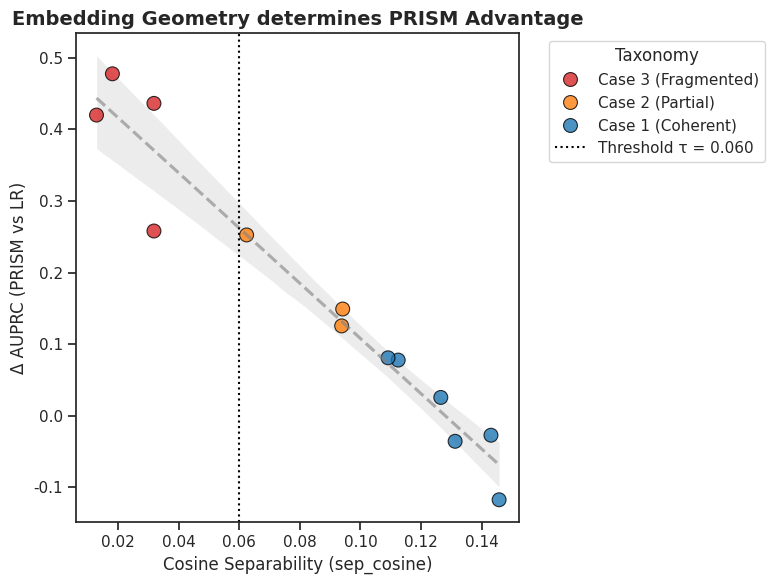
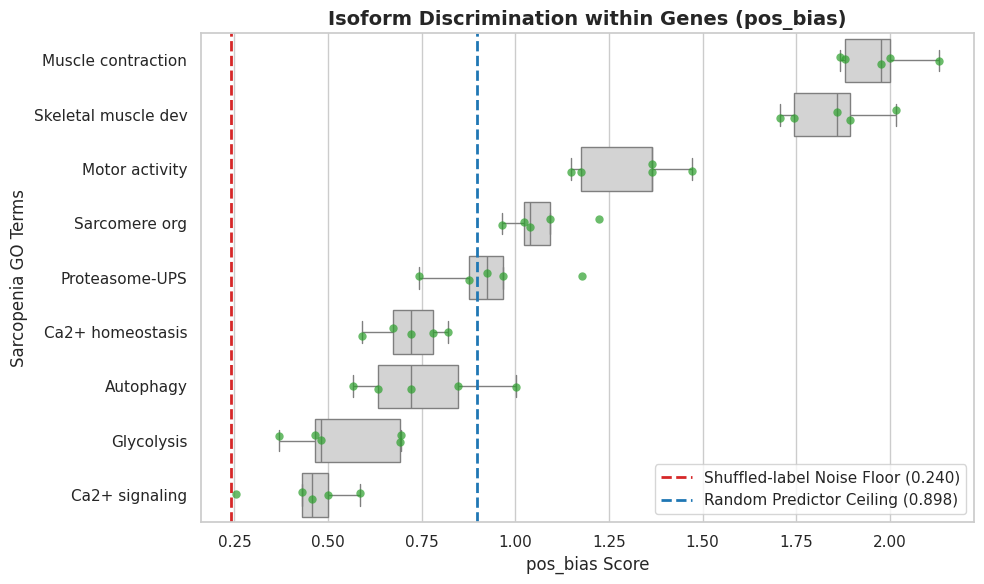
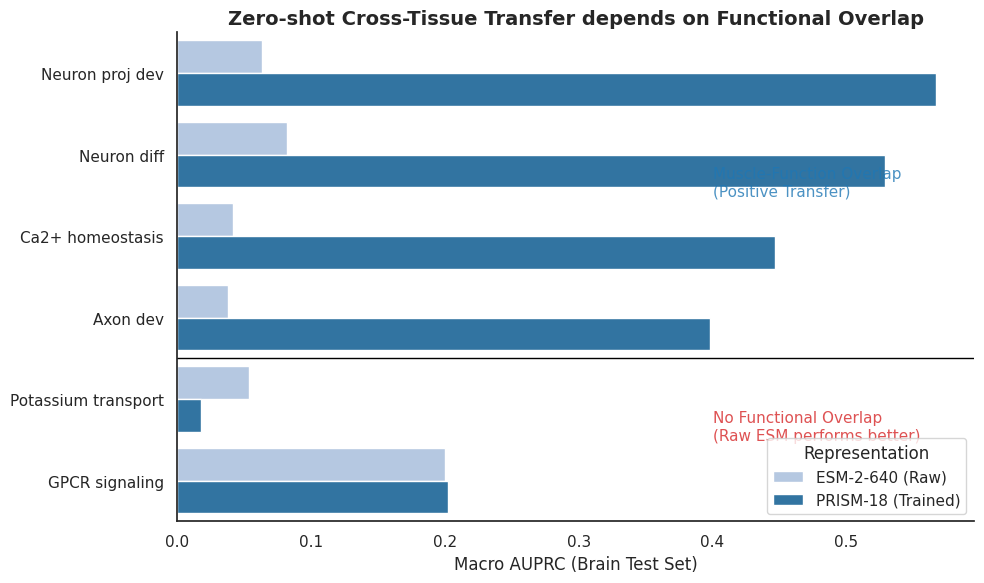
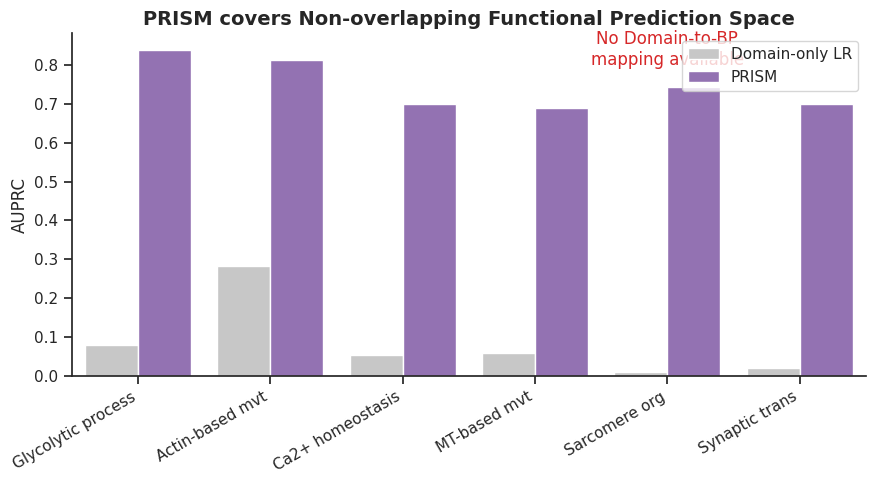
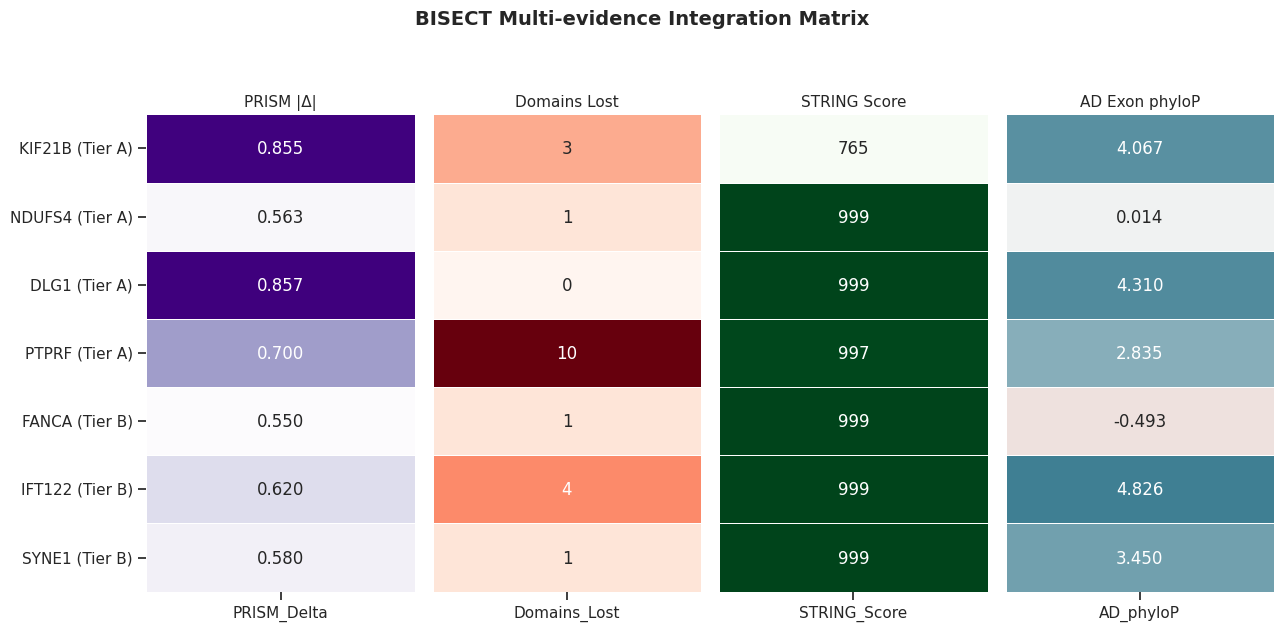

The script that saved these images, in order:
import numpy as np
import pandas as pd
import matplotlib.pyplot as plt
import seaborn as sns

def plot_fig1_geometry():
    """Figure 1: 임베딩 기하학적 구조와 모델 우위성 시각화"""
    np.random.seed(42)
    data_fig1 = pd.DataFrame({
        'sep_cosine': np.random.uniform(0.01, 0.15, 13)
    })
    data_fig1['delta_auprc'] = -3.5 * data_fig1['sep_cosine'] + 0.5 + np.random.normal(0, 0.05, 13)
    data_fig1['Case'] = pd.cut(data_fig1['sep_cosine'], 
                               bins=[0, 0.060, 0.100, 1], 
                               labels=['Case 3 (Fragmented)', 'Case 2 (Partial)', 'Case 1 (Coherent)'])

    plt.figure(figsize=(8, 6))
    sns.set_theme(style="ticks")

    sns.regplot(data=data_fig1, x='sep_cosine', y='delta_auprc', 
                scatter=False, color='grey', line_kws={'linestyle': '--', 'alpha': 0.6})
    sns.scatterplot(data=data_fig1, x='sep_cosine', y='delta_auprc', 
                    hue='Case', palette=['#d62728', '#ff7f0e', '#1f77b4'], 
                    s=100, edgecolor='black', alpha=0.8)

    plt.axvline(x=0.060, color='black', linestyle=':', label='Threshold τ = 0.060')

    plt.title('Embedding Geometry determines PRISM Advantage', fontsize=14, fontweight='bold')
    plt.xlabel('Cosine Separability (sep_cosine)', fontsize=12)
    plt.ylabel('Δ AUPRC (PRISM vs LR)', fontsize=12)
    plt.legend(title='Taxonomy', bbox_to_anchor=(1.05, 1), loc='upper left')
    plt.tight_layout()
    plt.savefig('figure_1_geometry.png', dpi=300)
    plt.show()

def plot_fig2_pos_bias():
    """Figure 2: 유전자 내 이소형 변별력 증명"""
    np.random.seed(42)
    go_terms = ['Muscle contraction', 'Skeletal muscle dev', 'Motor activity', 'Sarcomere org', 
                'Proteasome-UPS', 'Ca2+ homeostasis', 'Autophagy', 'Glycolysis', 'Ca2+ signaling']
    pos_bias_values = [1.902, 1.778, 1.435, 1.176, 0.957, 0.764, 0.724, 0.663, 0.475]

    df_fig2 = pd.DataFrame({'GO_Term': go_terms, 'pos_bias': pos_bias_values})
    
    seed_data = []
    for _, row in df_fig2.iterrows():
        variations = np.random.normal(row['pos_bias'], 0.15, 5)
        for val in variations:
            seed_data.append({'GO_Term': row['GO_Term'], 'pos_bias': val})
    df_seeds = pd.DataFrame(seed_data)

    plt.figure(figsize=(10, 6))
    sns.set_theme(style="whitegrid")

    sns.boxplot(data=df_seeds, x='pos_bias', y='GO_Term', color='lightgrey', fliersize=0)
    sns.stripplot(data=df_seeds, x='pos_bias', y='GO_Term', size=6, color='#2ca02c', alpha=0.7, jitter=True)

    plt.axvline(x=0.240, color='#d62728', linestyle='--', linewidth=2, label='Shuffled-label Noise Floor (0.240)')
    plt.axvline(x=0.898, color='#1f77b4', linestyle='--', linewidth=2, label='Random Predictor Ceiling (0.898)')

    plt.title('Isoform Discrimination within Genes (pos_bias)', fontsize=14, fontweight='bold')
    plt.xlabel('pos_bias Score', fontsize=12)
    plt.ylabel('Sarcopenia GO Terms', fontsize=12)
    plt.legend(loc='lower right')
    plt.tight_layout()
    plt.savefig('figure_2_pos_bias.png', dpi=300)
    plt.show()

def plot_fig3_cross_tissue():
    """Figure 3: 교차 조직 제로샷 전이의 선택적 메커니즘"""
    transfer_data = pd.DataFrame({
        'Brain GO Term': ['Neuron proj dev', 'Neuron diff', 'Ca2+ homeostasis', 'Axon dev', 
                          'Potassium transport', 'GPCR signaling'],
        'Relation': ['Related', 'Related', 'Related', 'Related', 'Unrelated', 'Unrelated'],
        'ESM-2-640 (Raw)': [0.063, 0.082, 0.042, 0.038, 0.054, 0.200],
        'PRISM-18 (Trained)': [0.567, 0.529, 0.447, 0.398, 0.018, 0.202]
    })

    df_melted = transfer_data.melt(id_vars=['Brain GO Term', 'Relation'], 
                                   value_vars=['ESM-2-640 (Raw)', 'PRISM-18 (Trained)'],
                                   var_name='Model', value_name='AUPRC')

    plt.figure(figsize=(10, 6))
    sns.set_theme(style="white")

    sns.barplot(data=df_melted, x='AUPRC', y='Brain GO Term', hue='Model', 
                palette=['#aec7e8', '#1f77b4'])

    plt.axhline(y=3.5, color='black', linestyle='-', linewidth=1)
    plt.text(0.4, 1.5, 'Muscle-Function Overlap\n(Positive Transfer)', fontsize=11, color='#1f77b4', alpha=0.8)
    plt.text(0.4, 4.5, 'No Functional Overlap\n(Raw ESM performs better)', fontsize=11, color='#d62728', alpha=0.8)

    plt.title('Zero-shot Cross-Tissue Transfer depends on Functional Overlap', fontsize=14, fontweight='bold')
    plt.xlabel('Macro AUPRC (Brain Test Set)', fontsize=12)
    plt.ylabel('')
    plt.legend(title='Representation', loc='lower right')
    sns.despine()
    plt.tight_layout()
    plt.savefig('figure_3_cross_tissue.png', dpi=300)
    plt.show()

def plot_fig4_complementarity():
    """Figure 4: 기존 도구(InterProScan)와의 개념적 보완성 대조"""
    comp_data = pd.DataFrame({
        'GO Term': ['Glycolytic process', 'Actin-based mvt', 'Ca2+ homeostasis', 'MT-based mvt', 
                    'Sarcomere org', 'Synaptic trans'],
        'pfam2go Map': ['Direct', 'Direct', 'Direct', 'Direct', 'None', 'None'],
        'Domain-only LR': [0.079, 0.283, 0.054, 0.058, 0.010, 0.020],
        'PRISM': [0.839, 0.812, 0.698, 0.690, 0.743, 0.699]
    })

    df_comp = comp_data.melt(id_vars=['GO Term', 'pfam2go Map'], 
                             value_vars=['Domain-only LR', 'PRISM'],
                             var_name='Method', value_name='AUPRC')

    plt.figure(figsize=(9, 5))
    sns.set_theme(style="ticks")

    sns.barplot(data=df_comp, x='GO Term', y='AUPRC', hue='Method', 
                palette=['#c7c7c7', '#9467bd'])

    plt.title('PRISM covers Non-overlapping Functional Prediction Space', fontsize=14, fontweight='bold')
    plt.ylabel('AUPRC')
    plt.xlabel('')
    plt.xticks(rotation=30, ha='right')

    plt.text(4, 0.8, "No Domain-to-BP\nmapping available", ha='center', color='#d62728')

    sns.despine()
    plt.legend(loc='upper right')
    plt.tight_layout()
    plt.savefig('figure_4_complementarity.png', dpi=300)
    plt.show()

def plot_fig5_bisect_matrix():
    """Figure 5: BISECT 다중 증거 스크리닝 매트릭스"""
    genes = ['KIF21B (Tier A)', 'NDUFS4 (Tier A)', 'DLG1 (Tier A)', 'PTPRF (Tier A)', 
             'FANCA (Tier B)', 'IFT122 (Tier B)', 'SYNE1 (Tier B)']

    data_matrix = pd.DataFrame({
        'PRISM_Delta': [0.855, 0.563, 0.857, 0.700, 0.550, 0.620, 0.580],
        'Domains_Lost': [3, 1, 0, 10, 1, 4, 1],
        'STRING_Score': [765, 999, 999, 997, 999, 999, 999],
        'AD_phyloP': [4.067, 0.014, 4.310, 2.835, -0.493, 4.826, 3.450]
    }, index=genes)

    fig, axes = plt.subplots(1, 4, figsize=(13, 6), gridspec_kw={'width_ratios': [1, 1, 1, 1]})
    sns.set_theme(style="white")

    cmap_phylop = sns.diverging_palette(20, 220, as_cmap=True)

    sns.heatmap(data_matrix[['PRISM_Delta']], annot=True, cmap="Purples", 
                cbar=False, ax=axes[0], fmt=".3f", linewidths=.5)
    axes[0].set_title('PRISM |Δ|', fontsize=11)

    sns.heatmap(data_matrix[['Domains_Lost']], annot=True, cmap="Reds", 
                cbar=False, ax=axes[1], yticklabels=False, fmt=".0f", linewidths=.5)
    axes[1].set_title('Domains Lost', fontsize=11)

    sns.heatmap(data_matrix[['STRING_Score']], annot=True, cmap="Greens", 
                cbar=False, ax=axes[2], yticklabels=False, fmt=".0f", linewidths=.5)
    axes[2].set_title('STRING Score', fontsize=11)

    sns.heatmap(data_matrix[['AD_phyloP']], annot=True, cmap=cmap_phylop, center=0, 
                cbar=False, ax=axes[3], yticklabels=False, fmt=".3f", linewidths=.5)
    axes[3].set_title('AD Exon phyloP', fontsize=11)

    plt.suptitle('BISECT Multi-evidence Integration Matrix', fontsize=14, fontweight='bold', y=1.05)
    plt.tight_layout()
    plt.savefig('figure_5_bisect_matrix.png', dpi=300)
    plt.show()

if __name__ == "__main__":
    print("Generating Figure 1...")
    plot_fig1_geometry()
    
    print("Generating Figure 2...")
    plot_fig2_pos_bias()
    
    print("Generating Figure 3...")
    plot_fig3_cross_tissue()
    
    print("Generating Figure 4...")
    plot_fig4_complementarity()
    
    print("Generating Figure 5...")
    plot_fig5_bisect_matrix()
    
    print("All visualizations completed.")
